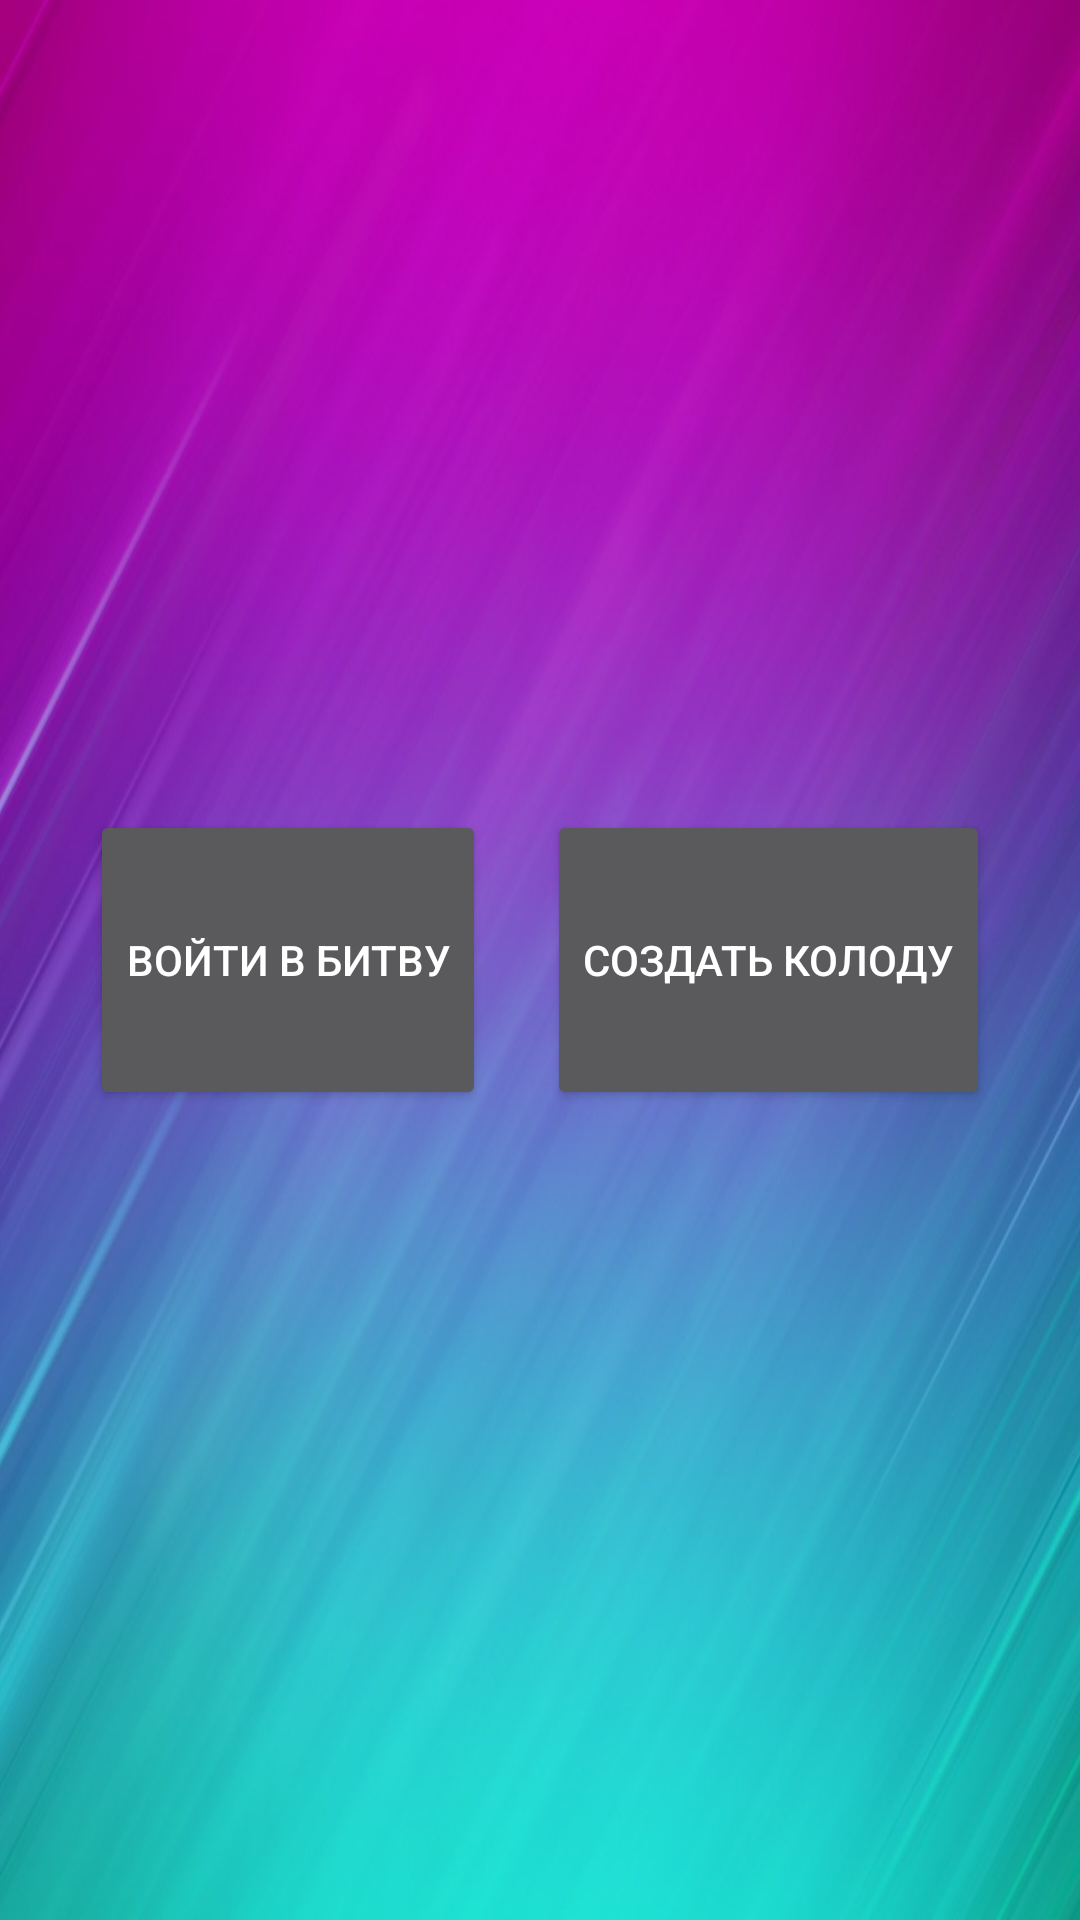

Here is an Android app screen rendered from its layout file. Give the layout XML and the strings, colors and styles it references.
<!-- AndroidManifest.xml: application theme Theme.AppCompat.NoActionBar -->
<!-- res/layout/activity_main.xml -->
<?xml version="1.0" encoding="utf-8"?>
<RelativeLayout xmlns:android="http://schemas.android.com/apk/res/android"
    xmlns:app="http://schemas.android.com/apk/res-auto"
    xmlns:tools="http://schemas.android.com/tools"
    android:layout_width="match_parent"
    android:layout_height="match_parent"
    tools:context=".MainActivity"
        android:background="@drawable/grad"


    >

    <Button
        android:id="@+id/button"
        android:layout_width="wrap_content"
        android:layout_height="100dp"
        android:layout_centerVertical="true"
        android:layout_marginLeft="30dp"

        android:text="Войти в битву" />

    <Button
        android:id="@+id/button1"
        android:layout_width="wrap_content"
        android:layout_height="100dp"
        android:layout_alignParentRight="true"
        android:layout_centerVertical="true"
        android:layout_marginRight="30dp"

        android:text="Создать колоду" />
</RelativeLayout>
<!-- resources referenced by this layout -->
<resources>
  <!-- drawable grad: jpg bitmap (drawable, 90677 bytes) -->
</resources>
